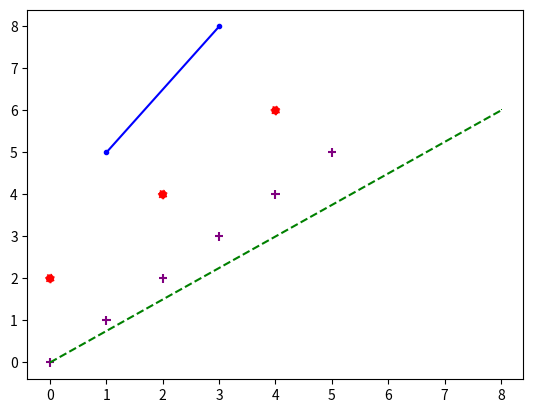

Write the Python code that produced this figure.
import matplotlib.pyplot as plt


def generuj_styl(index):
    series_index = index % 10
    colors = ('blue', 'green', 'red', 'cyan', 'magenta', 'yellow', 'black', 'purple', 'orange', 'pink')
    styles = ('-', '--', ':', '-.')
    marker_styles = ('.', ',', 'o', 'v', '^', '<', '>', '+', 'x', '*')
    style = {
        'color': colors[series_index],
        'linestyle': styles[series_index % 4],
        'marker': marker_styles[series_index]
    }
    return style


def wykres_linie_rysuj(wartosci_x, wartosci_y, index):
    style_index = index % 10
    styl = generuj_styl(style_index)
    plt.plot(wartosci_x, wartosci_y, **styl)


def wykres_linie_kropki_rysuj(wartosci_x, wartosci_y, index):
    style_index = index % 10
    styl = generuj_styl(style_index)
    plt.scatter(wartosci_x, wartosci_y, **styl)

if __name__ == "__main__":
    fig = plt.figure()
    wykres_linie_rysuj([1, 3], [5, 8], 0)
    wykres_linie_rysuj([0, 8], [0, 6], 1)
    wykres_linie_kropki_rysuj([0, 2, 4], [2, 4, 6], 2)
    wykres_linie_kropki_rysuj([0, 1, 2, 3, 4, 5], [0, 1, 2, 3, 4, 5], 7)
    plt.show()
